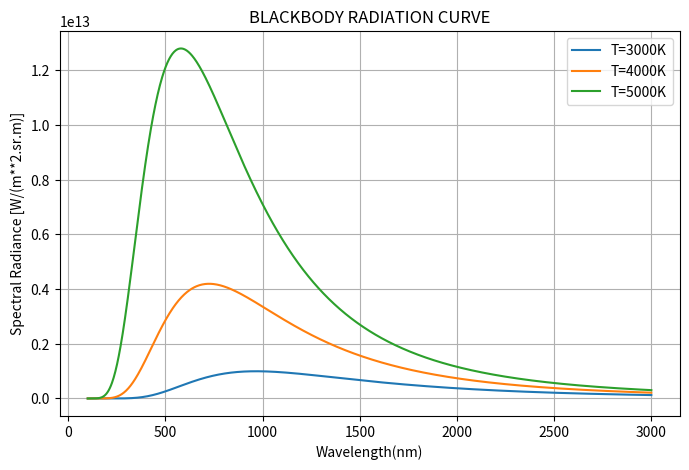

Generate this figure with matplotlib:
import numpy as np
import matplotlib.pyplot as plt
from scipy.constants import c,h,k

def planck_wavelength(lemda,T):
    a=2*h*c**2
    b=h*c/(lemda*k*T)
    B=a/(lemda**5*(np.exp(b)-1))
    return B 

N=1000
x=1e-7 
y=3e-6
wavelengths=np.linspace(x,y,N)  
temperatures=[3000,4000,5000]

plt.figure(figsize=(8,5))

for T in temperatures:
    B=planck_wavelength(wavelengths,T)
    plt.plot(wavelengths*1e9,B,label=f'T={T}K')

plt.title('BLACKBODY RADIATION CURVE')
plt.xlabel('Wavelength(nm)')   
plt.ylabel('Spectral Radiance [W/(m**2.sr.m)]')
plt.legend()
plt.grid(True)
plt.show()
